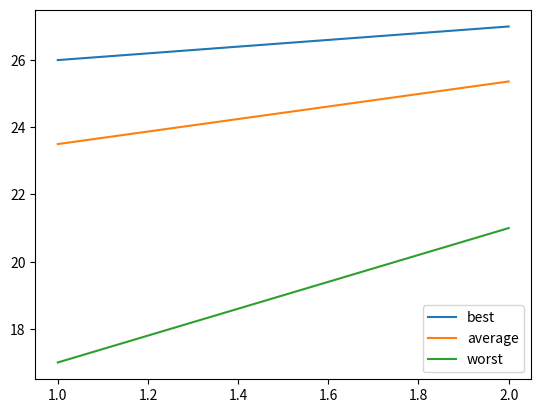

Reproduce this figure in Python.
import random
import matplotlib.pyplot as plt



class Individual:
    def __init__(self, problem):
        self.problem = problem
        self.fitness = 0



def encode_data(data, chunk_size):
    problem = ""
    for i in data:
        bin_chunk = str(bin(i)[2:])
        while len(bin_chunk) < chunk_size:
            bin_chunk = "0" + bin_chunk
        problem += bin_chunk

    return problem


def decode_data(problem, chunk_size):
    return [int(problem[i:i+chunk_size], 2) for i in range(0, len(problem), chunk_size)] # decode problem from bitstring to integer array


def fitness_landkarte(individual):
    data = decode_data(individual.problem, 3)
    fitness = 0

    if data[0] != data[1]: # Color of A != Color of B
        fitness += 5
    if data[1] != data[2]: # B != C
        fitness += 5
    if data[2] != data[3]: # C != D
        fitness += 5
    if data[3] != data[4]: # D != E
        fitness += 5
    if data[0] != data[2]: # A != C
        fitness += 5
    if data[1] != data[3]: # B != D
        fitness += 5

    return fitness - len(list(set(data))) # subtract the numbers of colors in the array from fitness, to get the solution requiring the least colors


def tournament_selection(population, tournament_size):
    mating_pool = []
    while len(mating_pool) < len(population) / 2:
        best = None
        for i in range(0, tournament_size):
            pick = random.choice(population)
            if best is not None:
                if pick.fitness >= best.fitness:
                    best = pick
            else:
                best = pick
        mating_pool.append(best)

    return mating_pool


def crossover(mating_pool, pcross, include_mutation):
    children = []
    while len(children) < len(mating_pool):
        a = random.choice(mating_pool)
        b = random.choice(mating_pool)
        if random.random() < pcross:
            cut_index = random.randint(0, len(a.problem)-1)
            child_a = Individual(a.problem[:cut_index] + b.problem[cut_index:])
            child_b = Individual(a.problem[cut_index:] + b.problem[:cut_index])
            children.append(child_a)
            children.append(child_b)
        else:
            children.append(a)
            children.append(b)

    if include_mutation:
        children = mutate(children, 1/18)

    children.extend(mating_pool)
    return children


def mutate(population, pmut):
    for i in population:
        data = list(i.problem)
        for j in range(0, len(data)):
            if random.random() < pmut:
                if int(data[j]) == 0:
                    data[j] = "1"
                else:
                    data[j] = "0"
        i.problem = "".join(data)
    return population


def evaluate_population(population):
    for i in population:
        i.fitness = fitness_landkarte(i)
    best = max(population, key=lambda x: x.fitness)
    average = sum(x.fitness for x in population) / len(population)
    worst = min(population, key=lambda x: x.fitness)
    return best, average, worst


def genetic_algorith(population_size, max_generations, fitness_cap, tournament_size, pcross, include_mutation=False, verbose=False):
    population = []
    generation = 1

    data_generation = []
    data_best = []
    data_average = []
    data_worst = []

    while len(population) < population_size:
        population.append(Individual(
            encode_data([random.randint(0, 7),
             random.randint(0, 7),
             random.randint(0, 7),
             random.randint(0, 7),
             random.randint(0, 7),
             random.randint(0, 7)], 3)
        ))

    while generation <= max_generations:
        b, a, w = evaluate_population(population)
        if verbose:
            print(f"Generation {generation}: best: {b.fitness}, average: {a}, worst: {w.fitness}")
            data_generation.append(generation)
            data_best.append(b.fitness)
            data_average.append(a)
            data_worst.append(w.fitness)

        if b.fitness >= fitness_cap:
            print(f"Finished after {generation} generations:")
            solutions = []
            for i in population:
                if i.fitness == b:
                    solutions.append(decode_data(i.problem, 3))
                    print(decode_data(i.problem, 3))
            if len(solutions) == 0:
                print(decode_data(b.problem, 3))

            if verbose:
                plt.plot(data_generation, data_best, label="best")
                plt.plot(data_generation, data_average, label="average")
                plt.plot(data_generation, data_worst, label="worst")
                plt.legend(loc="lower right")

                plt.show()

            return generation, True

        mating_pool = tournament_selection(population, tournament_size)
        population = crossover(mating_pool, pcross, include_mutation)
        generation += 1
    return generation, False



def evaluate_algorithm(n):
    data_generation = []
    data_finished = []
    counter_finished = 0

    while n > 0:
        generation, finished = genetic_algorith(10, 500, 27, 5, 0.8, include_mutation=True)
        if finished:
            counter_finished += 1
        data_generation.append(generation)
        data_finished.append(finished)
        n -= 1

    finished_generations = []
    for i in range(0, len(data_generation)):
        if data_finished[i]:
            finished_generations.append(data_generation[i])

    try:
        aes = sum(finished_generations) / len(finished_generations)
    except ZeroDivisionError:
        aes = 'inf'
    sr = len(finished_generations) / len(data_generation)

    print(f"AES: {aes}, SR: {sr}")



# evaluate_algorithm(5000)
genetic_algorith(10, 1000, 27, 5,  0.8, verbose=True, include_mutation=False)